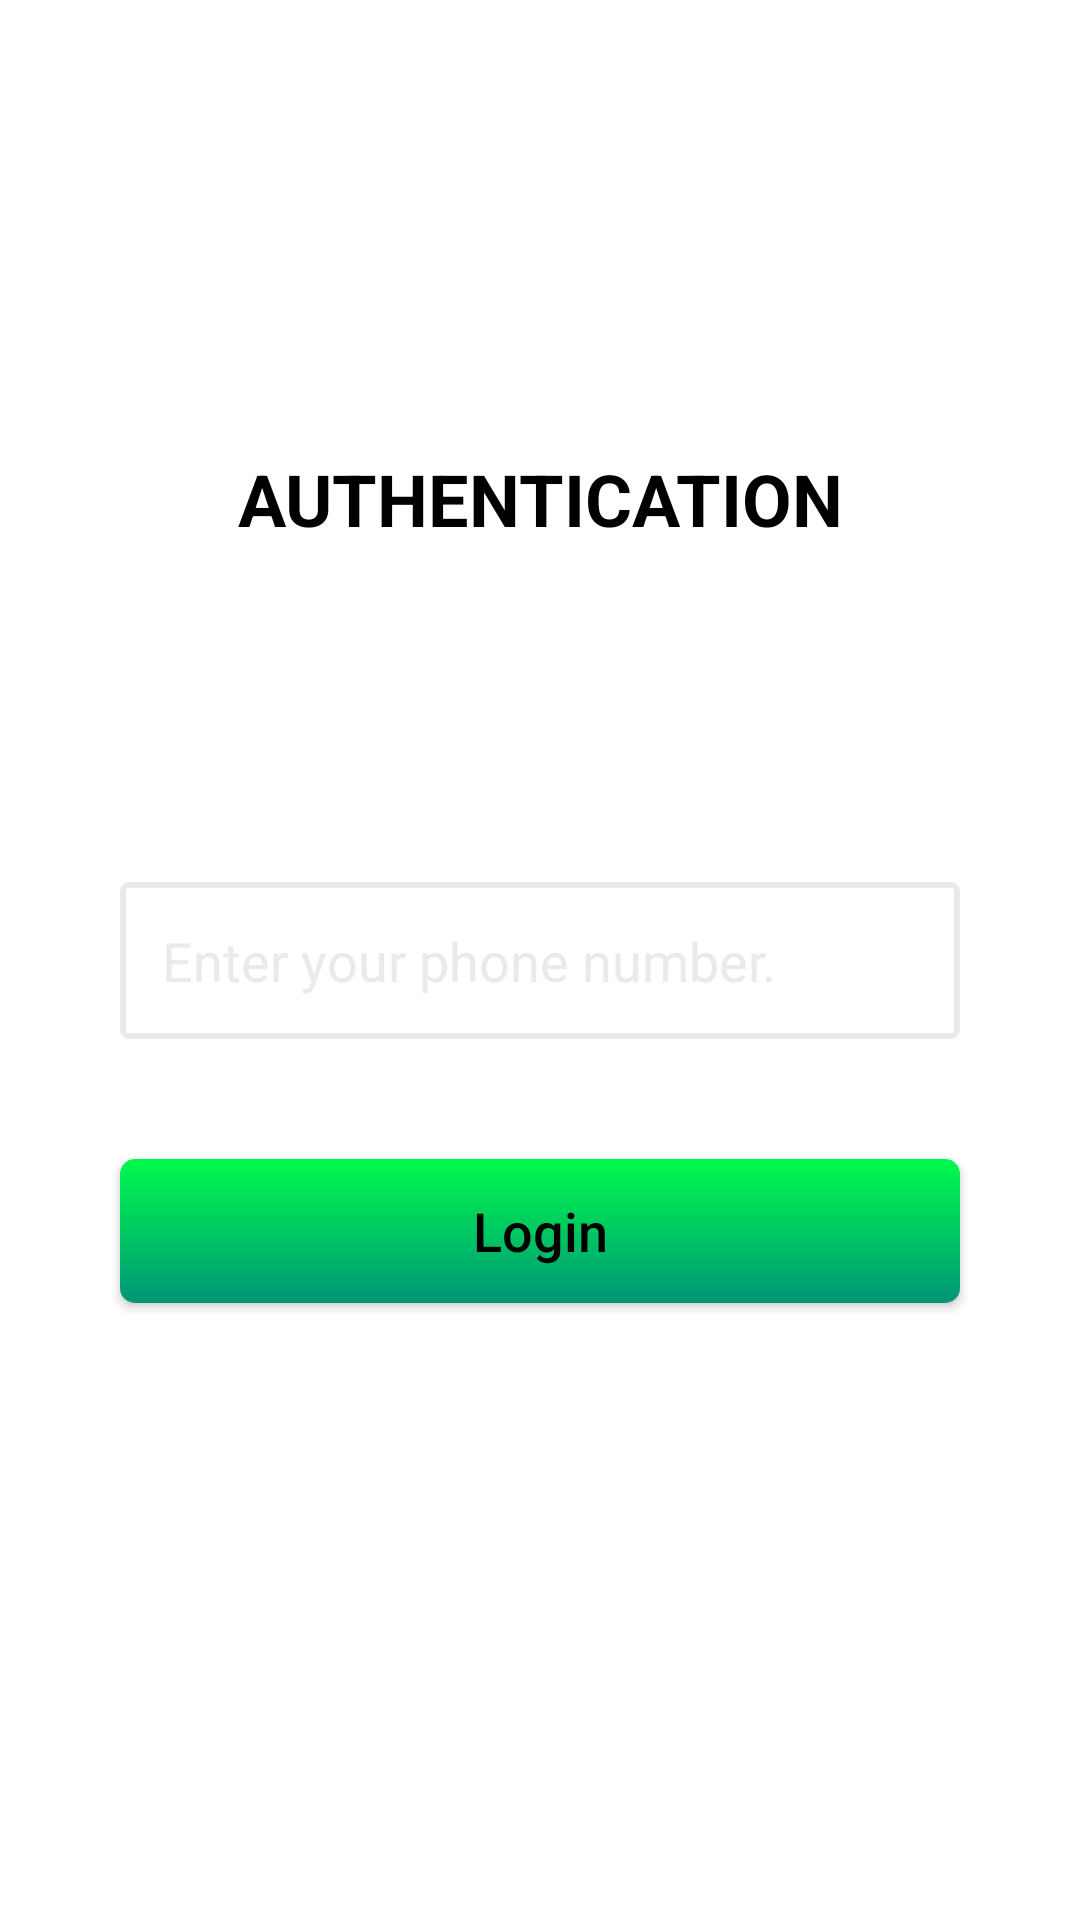

Produce the Android XML layout that renders to this screen, including the resource entries it uses.
<!-- AndroidManifest.xml: application theme Theme.PickupAlarm -->
<!-- res/layout/activity_authentication.xml -->
<?xml version="1.0" encoding="utf-8"?>
<androidx.constraintlayout.widget.ConstraintLayout xmlns:android="http://schemas.android.com/apk/res/android"
    xmlns:app="http://schemas.android.com/apk/res-auto"
    xmlns:tools="http://schemas.android.com/tools"
    android:layout_width="match_parent"
    android:layout_height="match_parent"
    tools:context=".Activities.AuthenticationActivity">

    <TextView
        android:id="@+id/asd"
        android:layout_width="0dp"
        android:layout_height="wrap_content"
        android:layout_marginTop="150dp"
        android:text="Authentication"
        android:textAllCaps="true"
        android:textStyle="bold"
        android:textColor="@color/black"
        android:textSize="24sp"
        android:gravity="center"
        app:layout_constraintEnd_toEndOf="parent"
        app:layout_constraintStart_toStartOf="parent"
        app:layout_constraintTop_toTopOf="parent" />

    <EditText
        android:id="@+id/phoe_number"
        android:layout_width="0dp"
        android:layout_height="wrap_content"
        android:layout_marginStart="40dp"
        android:layout_marginEnd="40dp"
        android:background="@drawable/edittext_background"
        android:ems="10"
        android:textSize="18sp"
        android:textColor="@color/black"
        android:hint="Enter your phone number."
        android:inputType="phone"
        android:textColorHint="#EAEAEA"
        app:layout_constraintBottom_toBottomOf="parent"
        app:layout_constraintEnd_toEndOf="parent"
        app:layout_constraintStart_toStartOf="parent"
        app:layout_constraintTop_toTopOf="parent" />

    <Button
        android:id="@+id/login_btn"
        android:layout_width="0dp"
        android:layout_height="wrap_content"
        android:layout_marginTop="40dp"
        android:text="Login"
        android:textSize="18sp"
        android:textAllCaps="false"
        android:textColor="@color/black"
        android:background="@drawable/button_background"
        app:backgroundTint="@null"
        app:layout_constraintEnd_toEndOf="@+id/phoe_number"
        app:layout_constraintStart_toStartOf="@+id/phoe_number"
        app:layout_constraintTop_toBottomOf="@+id/phoe_number" />
</androidx.constraintlayout.widget.ConstraintLayout>
<!-- resources referenced by this layout -->
<resources>
  <color name="black">#FF000000</color>
  <!-- drawable button_background (drawable) -->
  <?xml version="1.0" encoding="utf-8"?>
  <shape xmlns:android="http://schemas.android.com/apk/res/android"
      android:shape="rectangle">
  
      <gradient android:angle="-45"
          android:type="linear"
          android:startColor="@color/primary1"
          android:endColor="@color/primary2"/>
      <corners android:radius="5dp" />
  </shape>
  <!-- drawable edittext_background (drawable) -->
  <?xml version="1.0" encoding="utf-8"?>
  <shape xmlns:android="http://schemas.android.com/apk/res/android" >
      <solid android:color="#FFFFFF" />
      <stroke
          android:width="2dip"
          android:color="#EAEAEA" />
      <corners android:radius="2dip" />
      <padding
          android:bottom="14dip"
          android:left="14dip"
          android:right="14dip"
          android:top="14dip" />
  </shape>
  <style name="Theme.PickupAlarm" parent="Theme.MaterialComponents.DayNight.NoActionBar">
          <item name="colorPrimary">@color/primary1</item>
          <item name="colorAccent">@color/primary1</item>
          <item name="colorPrimaryVariant">@color/primary2</item>
          <item name="colorOnPrimary">@color/white</item>
          <item name="android:statusBarColor" tools:targetApi="l">@color/white</item>
      </style>
  <color name="primary1">#00FA4C</color>
  <color name="primary2">#009677</color>
  <color name="white">#FFFFFFFF</color>
</resources>
